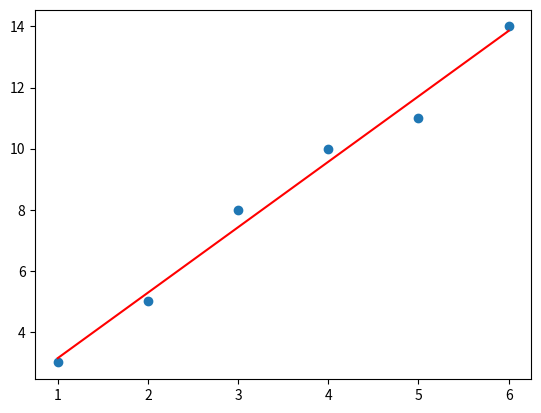

Here is the Python script that generated this plot:
import numpy as np
import matplotlib.pyplot as plt
from scipy import stats

x=np.array([1,2,3,4,5,6])
y=np.array([3,5,8,10,11,14])

slope, intercept, r_value, p_value, std_err = stats.linregress(x, y)
fitLine = slope * x + intercept
#print fitLine

plt.scatter(x, y)
plt.plot(x, fitLine, c='r')
plt.show()

slope

intercept

std_err



